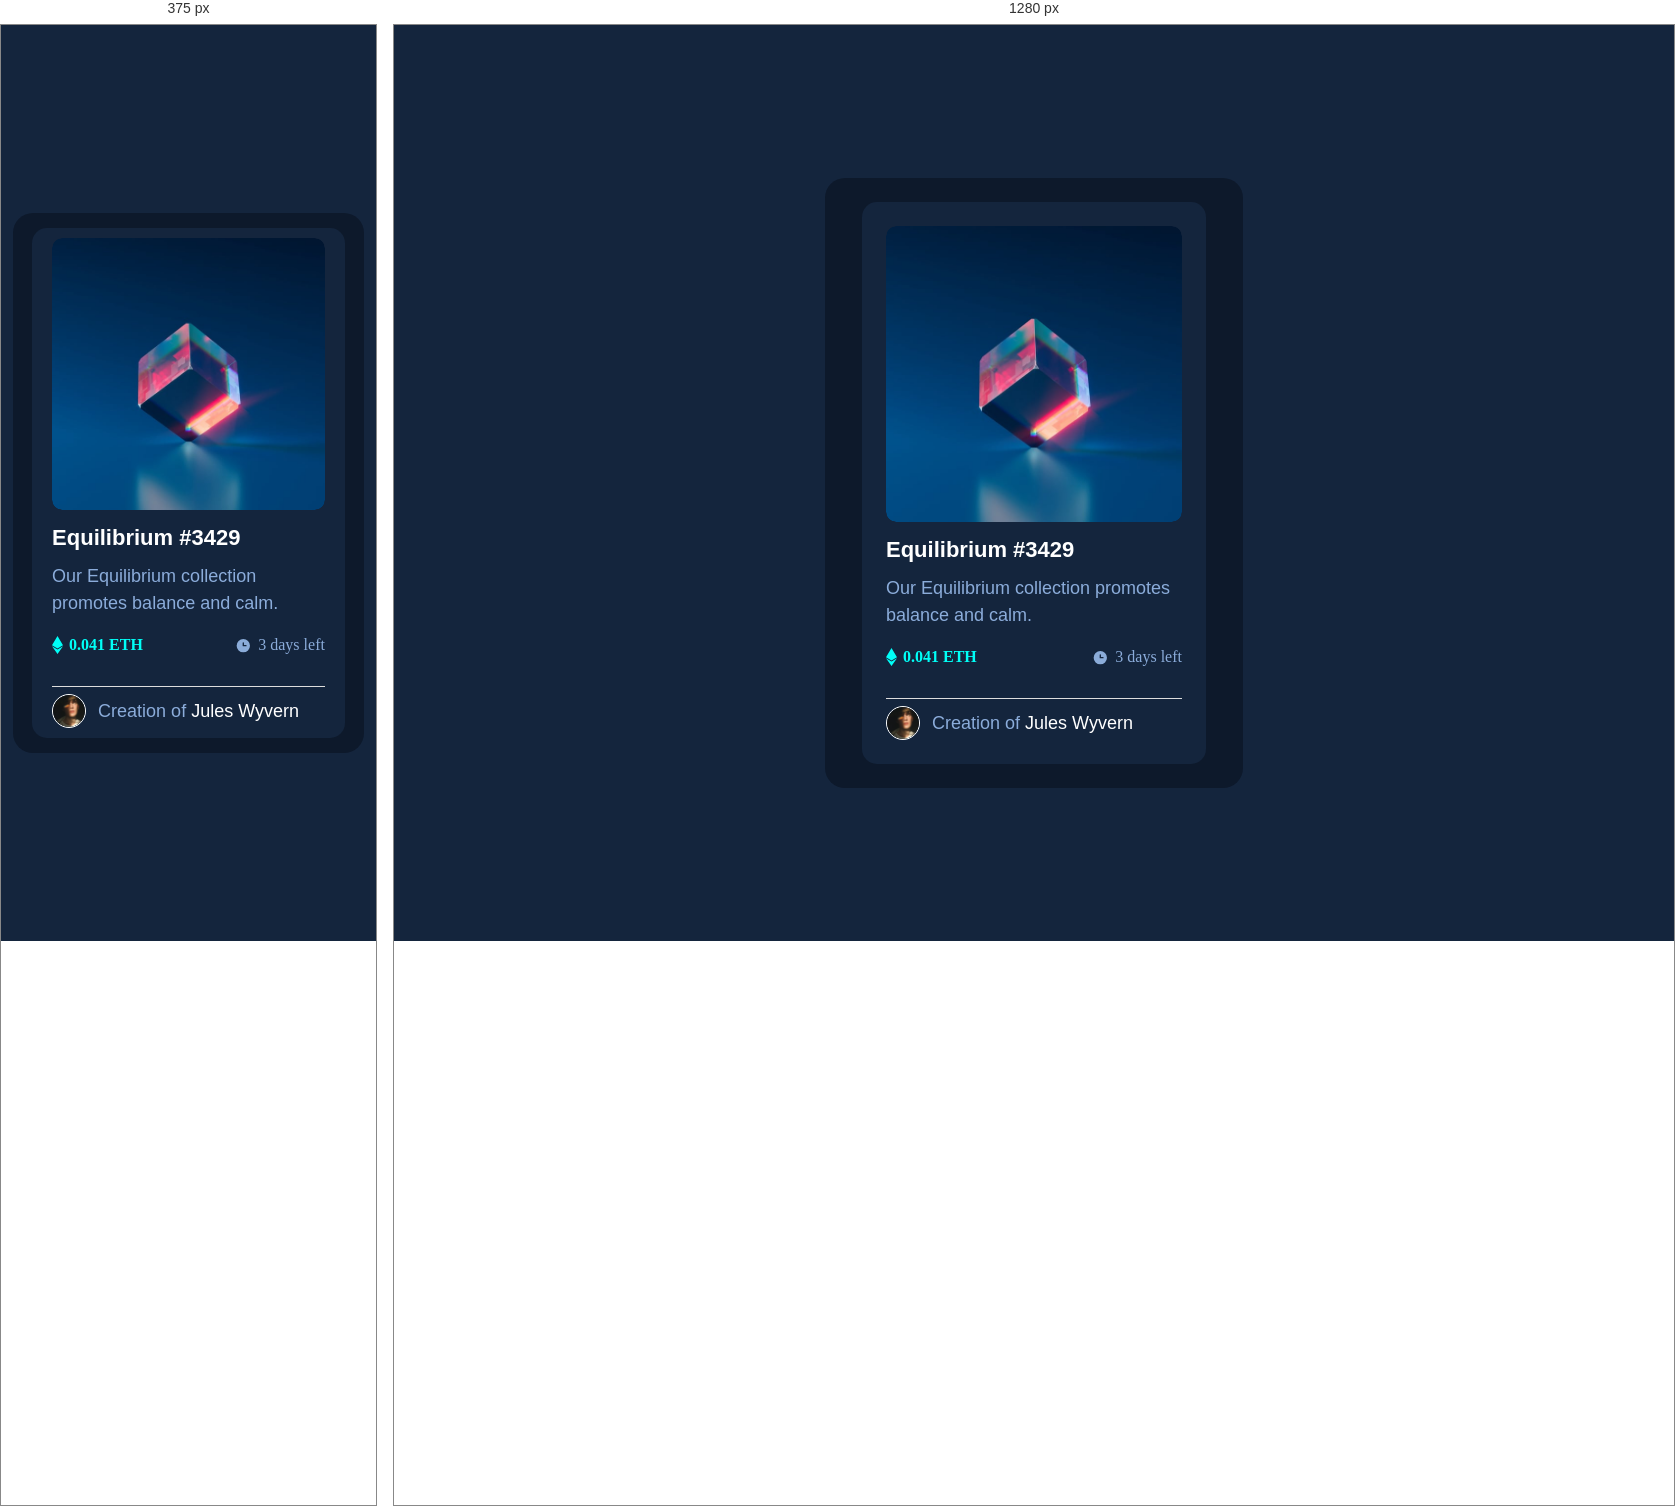
Rendered at 375 px and 1280 px, left to right.

<!-- file: index.html -->
<!DOCTYPE html>
<html lang="en">

<head>
    <meta charset="UTF-8">
    <meta name="viewport" content="width=device-width, initial-scale=1.0">
    <link rel="stylesheet" href="nft-preview-card-component-main.css">
    <link rel="preconnect" href="https://fonts.googleapis.com">
    <link rel="preconnect" href="https://fonts.gstatic.com" crossorigin>
    <link href="https://fonts.googleapis.com/css2?family=Outfit:wght@300;400;600&display=swap" rel="stylesheet">
    <title>nft-preview-card-component-main</title>
</head>

<body>
    <div class="background">
        <div class="container">
            <div class="image-container">
                <div class="image"><img src="images/image-equilibrium.jpg" alt="#" class="main-image"></div>
                <div class="overlay">
                    <img src="images/icon-view.svg" alt="view icon" class="view-icon">
                </div>
            </div>
            <div class="descreption">
                <h2>Equilibrium #3429</h2>
                <p>Our Equilibrium collection promotes
                    balance and calm.</p>
            </div>
            <div class="points">
                <div class="point-right"><img src="images/icon-ethereum.svg" alt="#">
                    <p>0.041 ETH</p>
                </div>
                <div class="timer"><img src="images/icon-clock.svg" alt="#">
                    <p>3 days left</p>
                </div>
            </div>
            <div class="avatar"><img src="images/image-avatar.png" alt="#">
                <p>Creation of <span>Jules Wyvern</span></p>
            </div>
        </div>
    </div>
</body>

</html>

/* @media block from nft-preview-card-component-main.css */
@media (min-width: 900px) {
    .background {
        max-width: 370px;
        padding: 24px;
    }

    .container {
        max-width: 350px;
        padding: 24px;
    }
}